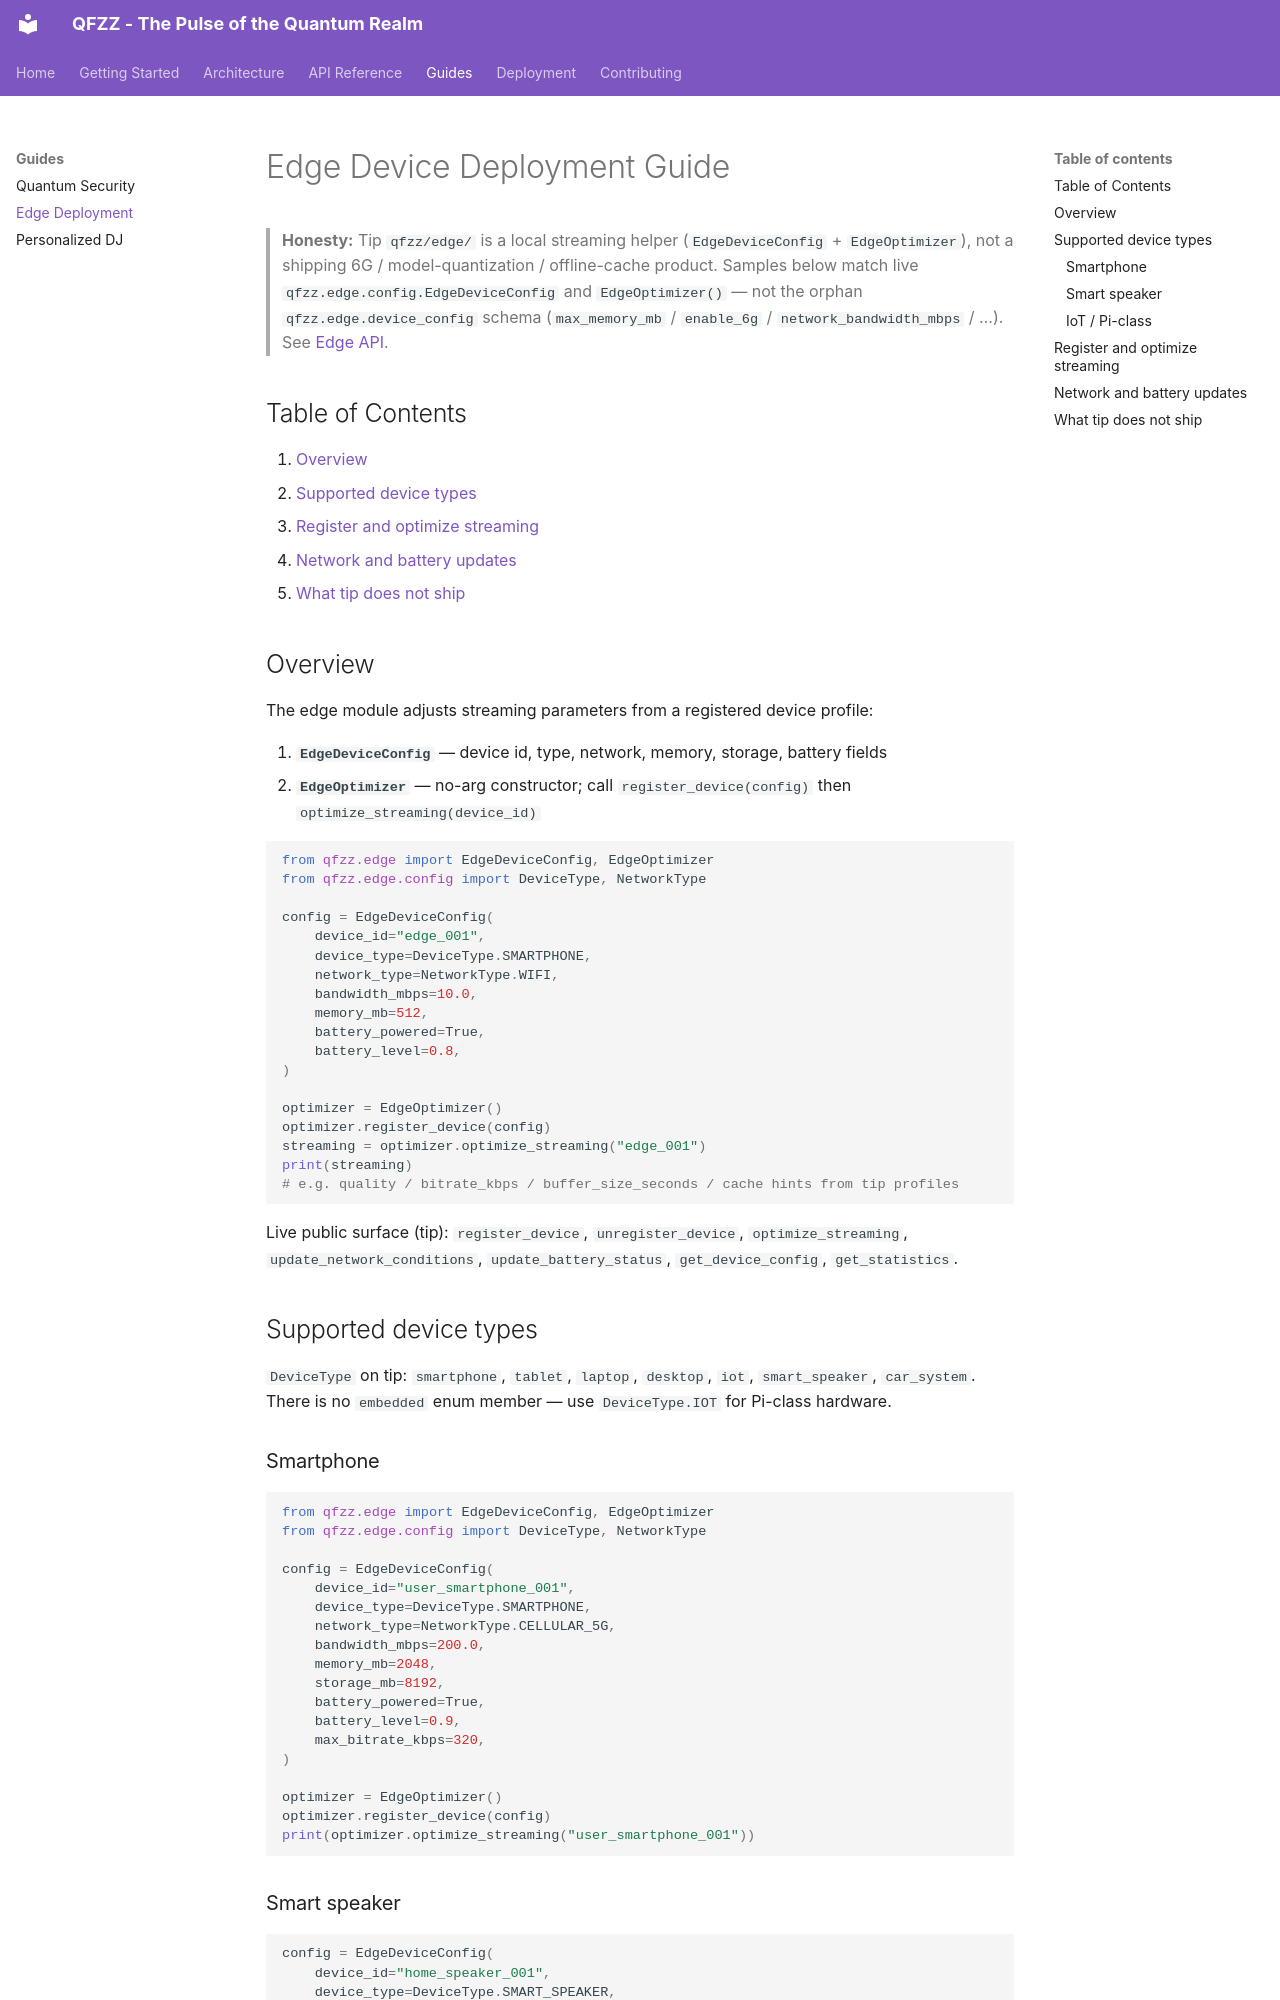

repository: fuzzywigg/QFZZ · page: guides/edge-deployment/index.html · generator: mkdocs

# Edge Device Deployment Guide

> **Honesty:** Tip `qfzz/edge/` is a local streaming helper (`EdgeDeviceConfig` + `EdgeOptimizer`), not a shipping 6G / model-quantization / offline-cache product. Samples below match live `qfzz.edge.config.EdgeDeviceConfig` and `EdgeOptimizer()` — not the orphan `qfzz.edge.device_config` schema (`max_memory_mb` / `enable_6g` / `network_bandwidth_mbps` / …). See [Edge API](../api/edge.md).

## Table of Contents

1. [Overview](#overview)
2. [Supported device types](#supported-device-types)
3. [Register and optimize streaming](#register-and-optimize-streaming)
4. [Network and battery updates](#network-and-battery-updates)
5. [What tip does not ship](#what-tip-does-not-ship)

## Overview

The edge module adjusts streaming parameters from a registered device profile:

1. **`EdgeDeviceConfig`** — device id, type, network, memory, storage, battery fields
2. **`EdgeOptimizer`** — no-arg constructor; call `register_device(config)` then `optimize_streaming(device_id)`

```python
from qfzz.edge import EdgeDeviceConfig, EdgeOptimizer
from qfzz.edge.config import DeviceType, NetworkType

config = EdgeDeviceConfig(
    device_id="edge_001",
    device_type=DeviceType.SMARTPHONE,
    network_type=NetworkType.WIFI,
    bandwidth_mbps=10.0,
    memory_mb=512,
    battery_powered=True,
    battery_level=0.8,
)

optimizer = EdgeOptimizer()
optimizer.register_device(config)
streaming = optimizer.optimize_streaming("edge_001")
print(streaming)
# e.g. quality / bitrate_kbps / buffer_size_seconds / cache hints from tip profiles
```

Live public surface (tip): `register_device`, `unregister_device`, `optimize_streaming`, `update_network_conditions`, `update_battery_status`, `get_device_config`, `get_statistics`.

## Supported device types

`DeviceType` on tip: `smartphone`, `tablet`, `laptop`, `desktop`, `iot`, `smart_speaker`, `car_system`. There is no `embedded` enum member — use `DeviceType.IOT` for Pi-class hardware.

### Smartphone

```python
from qfzz.edge import EdgeDeviceConfig, EdgeOptimizer
from qfzz.edge.config import DeviceType, NetworkType

config = EdgeDeviceConfig(
    device_id="user_smartphone_001",
    device_type=DeviceType.SMARTPHONE,
    network_type=NetworkType.CELLULAR_5G,
    bandwidth_mbps=200.0,
    memory_mb=2048,
    storage_mb=8192,
    battery_powered=True,
    battery_level=0.9,
    max_bitrate_kbps=320,
)

optimizer = EdgeOptimizer()
optimizer.register_device(config)
print(optimizer.optimize_streaming("user_smartphone_001"))
```
